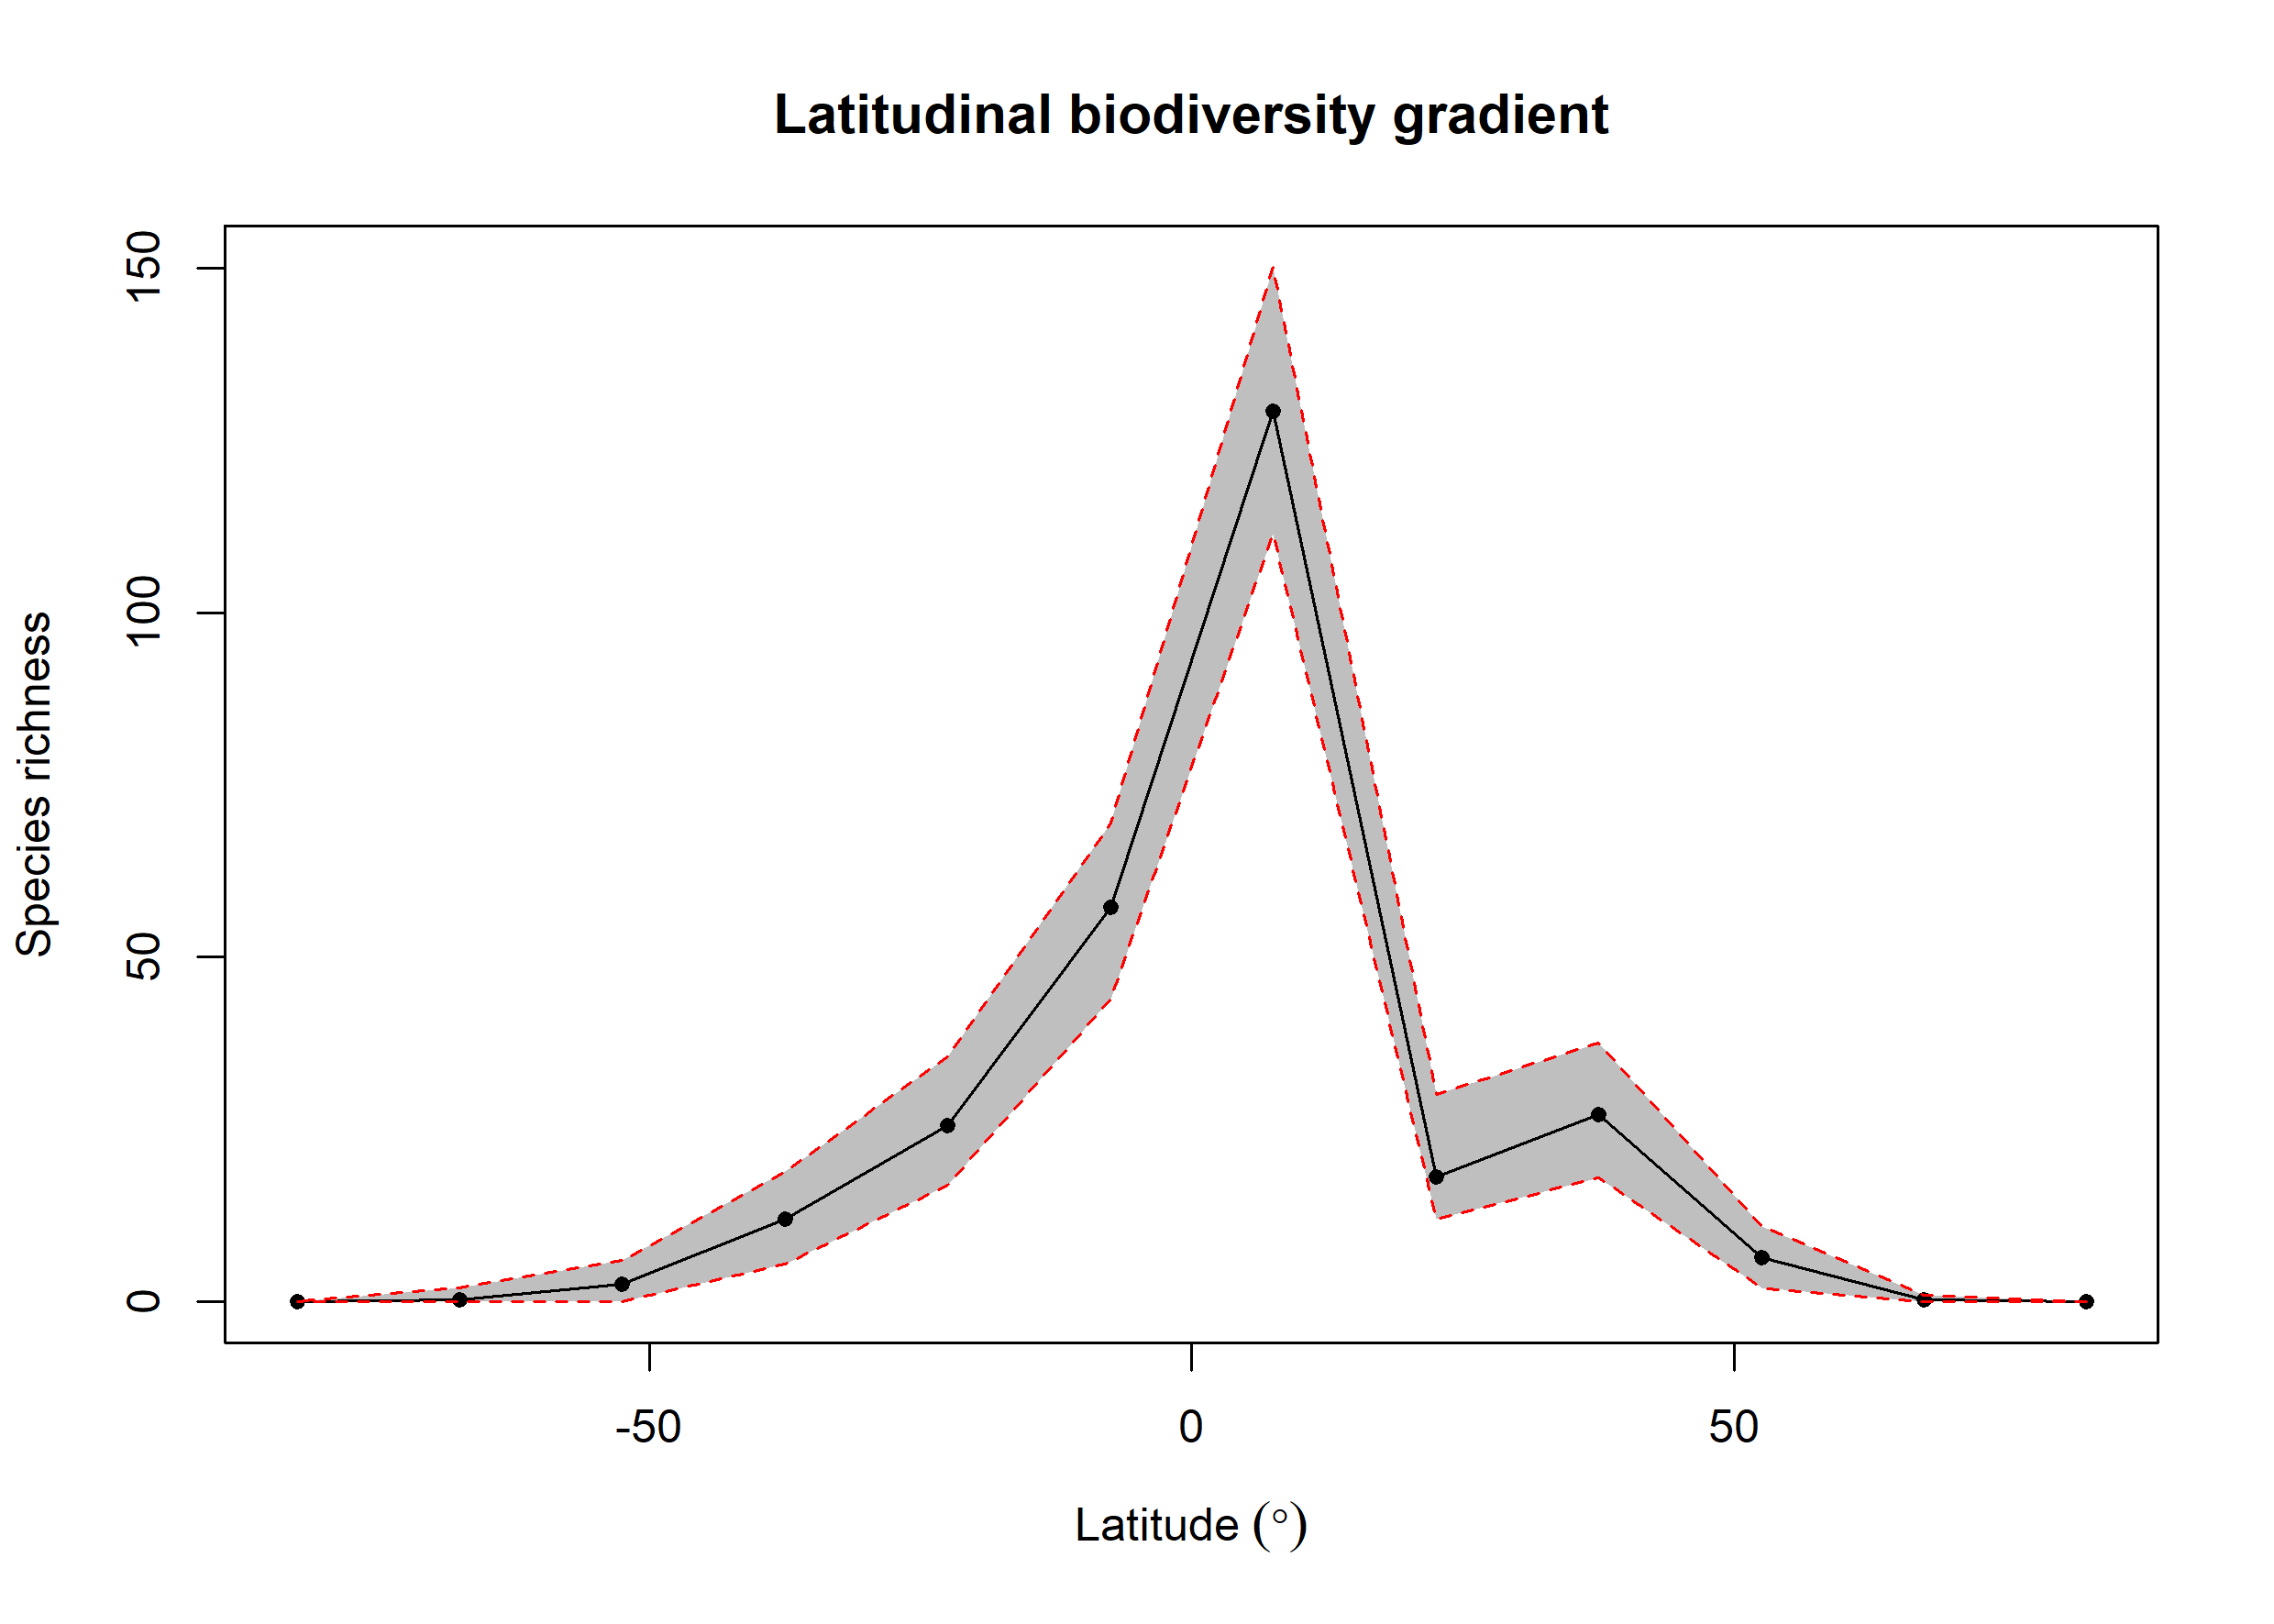

Values plotted in this chart, from the file beside it:
bin, max, min, mid, hemisphere, mean_richness, CI.Lower, CI.Upper
1, 90, 75, 82.5, N, 0, 0, 0
2, 75, 60, 67.5, N, 0.26, 0, 1
3, 60, 45, 52.5, N, 6.44, 2, 11
4, 45, 30, 37.5, N, 27.22, 18, 37.52
5, 30, 15, 22.5, N, 18.17, 12, 30.15
6, 15, 0, 7.5, N, 129.3, 111.4, 150.2
7, 0, -15, -7.5, S, 57.24, 44, 69.53
8, -15, -30, -22.5, S, 25.55, 17, 35.52
9, -30, -45, -37.5, S, 12.06, 5.475, 19
10, -45, -60, -52.5, S, 2.51, 0, 6
11, -60, -75, -67.5, S, 0.29, 0, 2
12, -75, -90, -82.5, S, 0, 0, 0
